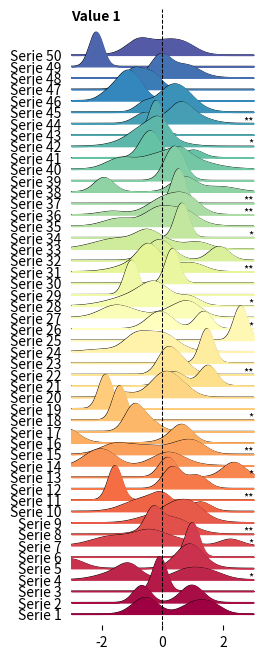

This chart was generated by the following Python code: (Note: this script raises an exception after producing the figure.)
# ----------------------------------------------------------------------------
# Title:   Scientific Visualisation - Python & Matplotlib
# Author:  Nicolas P. Rougier
# License: BSD
# ----------------------------------------------------------------------------
import numpy as np
import matplotlib as mpl
import matplotlib.pyplot as plt

# Some nice but random curves
def curve():
    n = np.random.randint(1, 5)
    centers = np.random.normal(0.0, 1.0, n)
    widths = np.random.uniform(5.0, 50.0, n)
    widths = 10 * widths / widths.sum()
    scales = np.random.uniform(0.1, 1.0, n)
    scales /= scales.sum()
    X = np.zeros(500)
    x = np.linspace(-3, 3, len(X))
    for center, width, scale in zip(centers, widths, scales):
        X = X + scale * np.exp(-(x - center) * (x - center) * width)
    return X


np.random.seed(123)
cmap = mpl.cm.get_cmap("Spectral")
fig = plt.figure(figsize=(8, 8))


ax = None
for n in range(3):
    ax = plt.subplot(1, 3, n + 1, frameon=False, sharex=ax)
    for i in range(50):
        Y = curve()
        X = np.linspace(-3, 3, len(Y))
        ax.plot(X, 3 * Y + i, color="k", linewidth=0.75, zorder=100 - i)
        color = cmap(i / 50)
        ax.fill_between(X, 3 * Y + i, i, color=color, zorder=100 - i)

        # Some random text on the right of the curve
        v = np.random.uniform(0, 1)
        if v < 0.4:
            text = "*"
            if v < 0.05:
                text = "***"
            elif v < 0.2:
                text = "**"
            ax.text(
                3.0,
                i,
                text,
                ha="right",
                va="baseline",
                size=8,
                transform=ax.transData,
                zorder=300,
            )

    ax.yaxis.set_tick_params(tick1On=False)
    ax.set_xlim(-3, 3)
    ax.set_ylim(-1, 53)
    ax.axvline(0.0, ls="--", lw=0.75, color="black", zorder=250)
    ax.text(
        0.0,
        1.0,
        "Value %d" % (n + 1),
        ha="left",
        va="top",
        weight="bold",
        transform=ax.transAxes,
    )

    if n == 0:
        ax.yaxis.set_tick_params(labelleft=True)
        ax.set_yticks(np.arange(50))
        ax.set_yticklabels(["Serie %d" % i for i in range(1, 51)])
        for tick in ax.yaxis.get_major_ticks():
            tick.label.set_fontsize(6)
            tick.label.set_verticalalignment("bottom")
    else:
        ax.yaxis.set_tick_params(labelleft=False)


plt.tight_layout()
plt.savefig("../../figures/anatomy/zorder-plots.png", dpi=600)
plt.savefig("../../figures/anatomy/zorder-plots.pdf")
plt.show()
